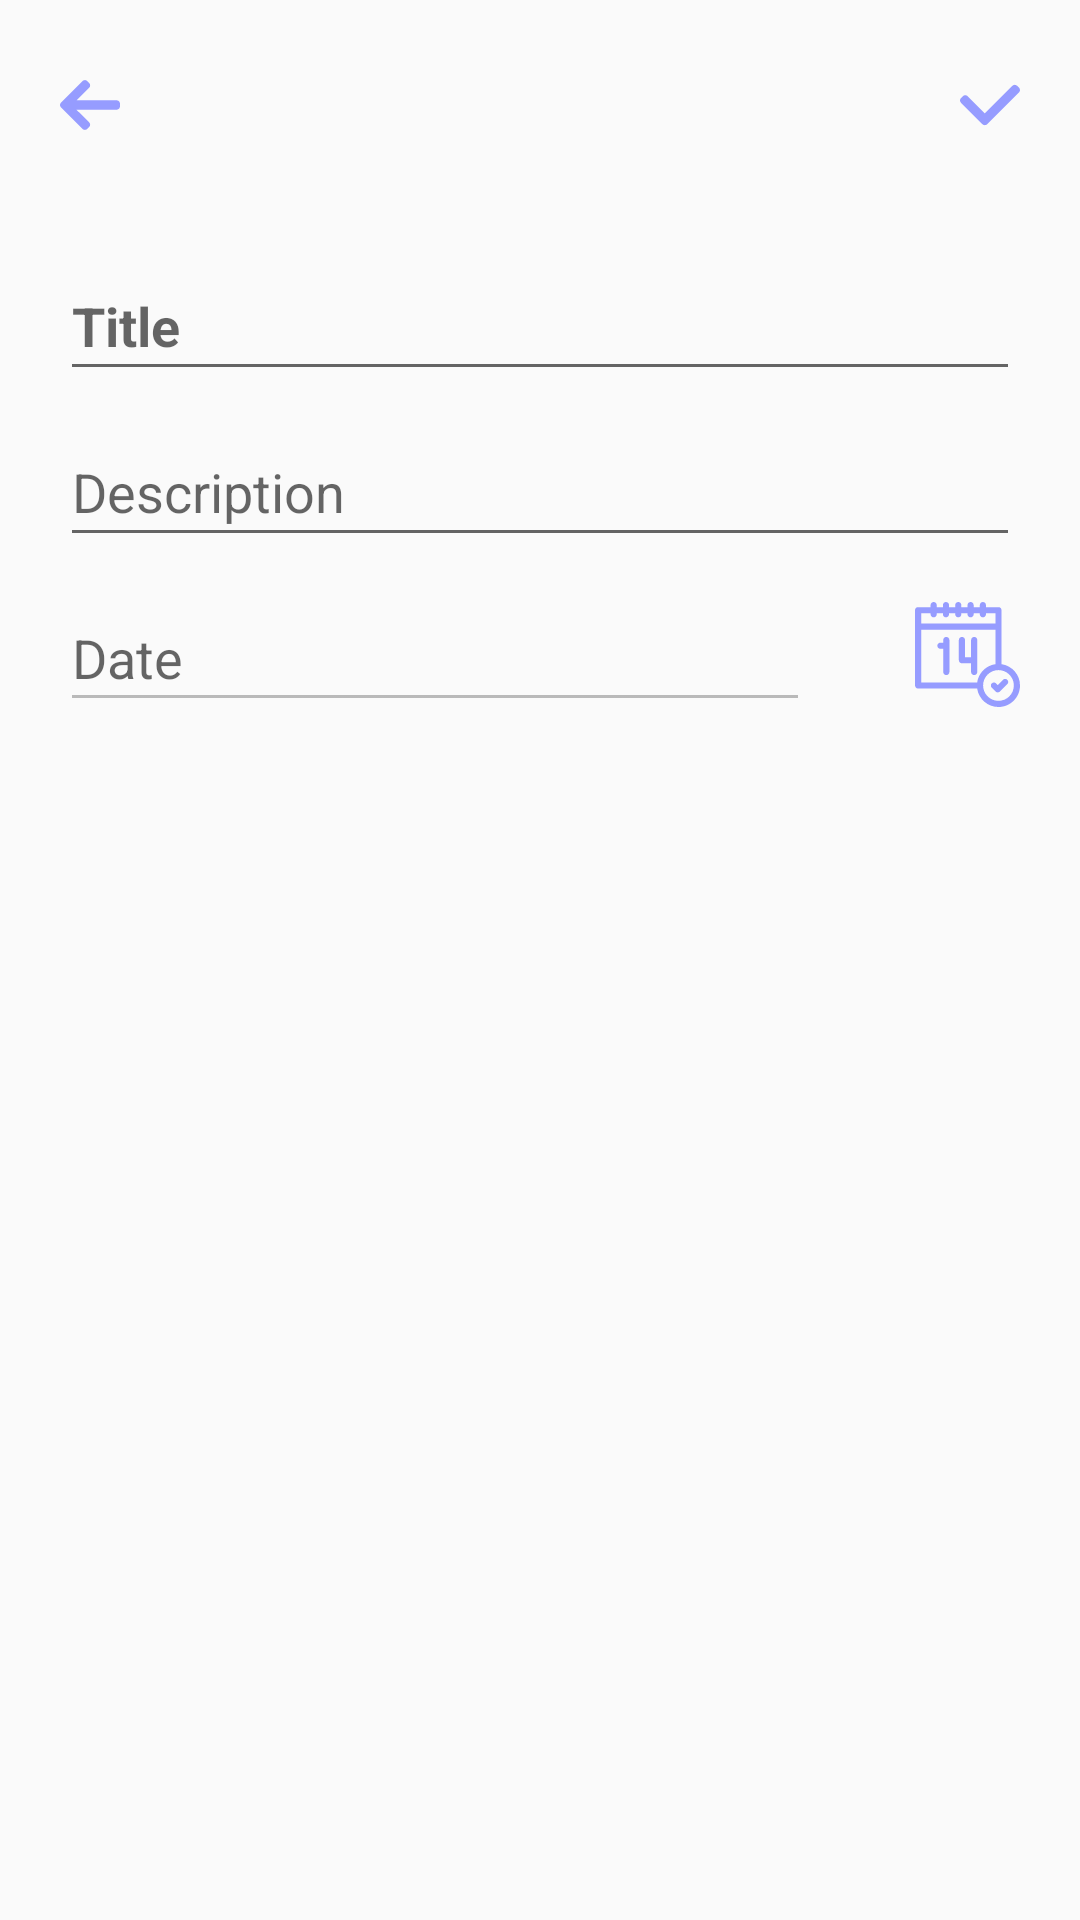

This screen was rendered from an Android layout file. Write that file and the resources it references.
<!-- AndroidManifest.xml: application theme AppTheme -->
<!-- res/layout/fragment_add_task.xml -->
<?xml version="1.0" encoding="utf-8"?>
<layout xmlns:android="http://schemas.android.com/apk/res/android"
    xmlns:app="http://schemas.android.com/apk/res-auto">

    <data>
        <variable
            name="detailViewModel"
            type="com.gabmarquez.taskroom.viewmodel.DetailTaskViewModel"/>

        <variable name="handlers"
            type="com.gabmarquez.taskroom.view.detail.DetailAddTask"/>
    </data>

    <androidx.coordinatorlayout.widget.CoordinatorLayout
        android:layout_width="match_parent"
        android:layout_height="match_parent">

        <RelativeLayout
            android:layout_width="wrap_content"
            android:layout_height="match_parent">

            <ImageButton
                android:id="@+id/btn_back"
                android:layout_width="20dp"
                android:layout_height="20dp"
                android:layout_marginTop="25dp"
                android:layout_marginLeft="20dp"
                android:background="@drawable/ic_back"
                android:onClick="@{() -> detailViewModel.backToListTask()}"/>

            <ImageButton
                android:id="@+id/btn_save"
                android:layout_width="20dp"
                android:layout_height="20dp"
                android:layout_alignParentRight="true"
                android:layout_marginTop="25dp"
                android:layout_marginRight="20dp"
                android:onClick="@{() -> handlers.saveTask()}"
                android:background="@drawable/ic_check_save" />

        </RelativeLayout>

        <LinearLayout
            android:layout_marginTop="70dp"
            android:layout_width="match_parent"
            android:layout_height="match_parent"
            android:layout_marginLeft="15dp"
            android:layout_marginRight="15dp"
            android:orientation="vertical"
            android:padding="5dp">

            <com.google.android.material.textfield.TextInputLayout
                android:id="@+id/field_title"
                android:layout_width="match_parent"
                android:layout_height="wrap_content"
                android:layout_marginTop="5dip"
                app:hintTextAppearance="@style/HintEditText">

                <EditText
                    android:id="@+id/edt_title"
                    android:layout_width="match_parent"
                    android:layout_height="wrap_content"
                    android:gravity="start"
                    android:hint="@string/txt_title"
                    android:singleLine="true"
                    android:colorControlActivated="@color/colorPrimaryDark"
                    android:textStyle="bold" />

            </com.google.android.material.textfield.TextInputLayout>

            <com.google.android.material.textfield.TextInputLayout
                android:id="@+id/field_description"
                android:layout_width="match_parent"
                android:layout_marginBottom="5dip"
                android:layout_marginTop="5dip"
                android:layout_height="wrap_content"
                app:hintTextAppearance="@style/HintEditText">

                <EditText
                    android:id="@+id/edt_description"
                    android:layout_width="match_parent"
                    android:layout_height="wrap_content"
                    android:gravity="top"
                    android:colorControlActivated="@color/colorPrimaryDark"
                    android:hint="@string/txt_description"
                    android:inputType="textMultiLine|textFilter" />
            </com.google.android.material.textfield.TextInputLayout>

            <RelativeLayout
                android:layout_width="match_parent"
                android:layout_height="50dp">

                <com.google.android.material.textfield.TextInputLayout
                    android:id="@+id/field_date"
                    android:layout_width="match_parent"
                    android:layout_height="wrap_content"
                    android:layout_marginRight="35dp"
                    android:clickable="false"
                    app:hintTextAppearance="@style/HintEditText">

                    <EditText
                        android:id="@+id/edt_date"
                        android:layout_width="match_parent"
                        android:layout_height="wrap_content"
                        android:layout_marginRight="35dp"
                        android:gravity="top"
                        android:clickable="false"
                        android:enabled="false"
                        android:hint="@string/txt_date"
                        android:colorControlActivated="@color/colorPrimaryDark"
                        android:inputType="textMultiLine|textFilter" />
                </com.google.android.material.textfield.TextInputLayout>

                <ImageButton
                    android:id="@+id/btn_calendar"
                    android:layout_width="35dp"
                    android:layout_height="35dp"
                    android:layout_marginTop="10dp"
                    android:layout_alignParentRight="true"
                    android:background="@drawable/ic_calendar"
                    android:onClick="@{() -> handlers.pickerCalendar()}"/>
            </RelativeLayout>

        </LinearLayout>

    </androidx.coordinatorlayout.widget.CoordinatorLayout>
</layout>
<!-- resources referenced by this layout -->
<resources>
  <color name="colorPrimaryDark">#969CFF</color>
  <!-- drawable ic_back (drawable) -->
  <vector xmlns:android="http://schemas.android.com/apk/res/android"
      android:width="492dp"
      android:height="492dp"
      android:viewportWidth="492"
      android:viewportHeight="492">
    <path
        android:fillColor="@color/colorPrimaryDark"
        android:pathData="M464.344,207.418l0.768,0.168H135.888l103.496,-103.724c5.068,-5.064 7.848,-11.924 7.848,-19.124c0,-7.2 -2.78,-14.012 -7.848,-19.088L223.28,49.538c-5.064,-5.064 -11.812,-7.864 -19.008,-7.864c-7.2,0 -13.952,2.78 -19.016,7.844L7.844,226.914C2.76,231.998 -0.02,238.77 0,245.974c-0.02,7.244 2.76,14.02 7.844,19.096l177.412,177.412c5.064,5.06 11.812,7.844 19.016,7.844c7.196,0 13.944,-2.788 19.008,-7.844l16.104,-16.112c5.068,-5.056 7.848,-11.808 7.848,-19.008c0,-7.196 -2.78,-13.592 -7.848,-18.652L134.72,284.406h329.992c14.828,0 27.288,-12.78 27.288,-27.6v-22.788C492,219.198 479.172,207.418 464.344,207.418z"/>
  </vector>
  <!-- drawable ic_calendar: vector/xml drawable (drawable, 2272 chars, omitted) -->
  <!-- drawable ic_check_save (drawable) -->
  <vector xmlns:android="http://schemas.android.com/apk/res/android"
      android:width="492dp"
      android:height="492dp"
      android:viewportWidth="492"
      android:viewportHeight="492">
    <path
        android:fillColor="#969CFF"
        android:pathData="M484.128,104.478l-16.116,-16.116c-5.064,-5.068 -11.816,-7.856 -19.024,-7.856c-7.208,0 -13.964,2.788 -19.028,7.856L203.508,314.81L62.024,173.322c-5.064,-5.06 -11.82,-7.852 -19.028,-7.852c-7.204,0 -13.956,2.792 -19.024,7.852l-16.12,16.112C2.784,194.51 0,201.27 0,208.47c0,7.204 2.784,13.96 7.852,19.028l159.744,159.736c0.212,0.3 0.436,0.58 0.696,0.836l16.12,15.852c5.064,5.048 11.82,7.572 19.084,7.572h0.084c7.212,0 13.968,-2.524 19.024,-7.572l16.124,-15.992c0.26,-0.256 0.48,-0.468 0.612,-0.684l244.784,-244.76C494.624,132.01 494.624,114.966 484.128,104.478z"/>
  </vector>
  <string name="txt_date">Date</string>
  <string name="txt_description">Description</string>
  <string name="txt_title">Title</string>
  <style name="HintEditText" parent="TextAppearance.Design.Hint">
          <item name="android:textSize">10sp</item>
      </style>
  <style name="AppTheme" parent="Theme.AppCompat.Light.NoActionBar">
          
          <item name="colorPrimary">@color/colorPrimary</item>
          <item name="colorPrimaryDark">@color/colorPrimaryDark</item>
          <item name="colorAccent">@color/colorAccent</item>
      </style>
  <color name="colorPrimary">#4951FF</color>
  <color name="colorAccent">#4F4F6F</color>
</resources>
